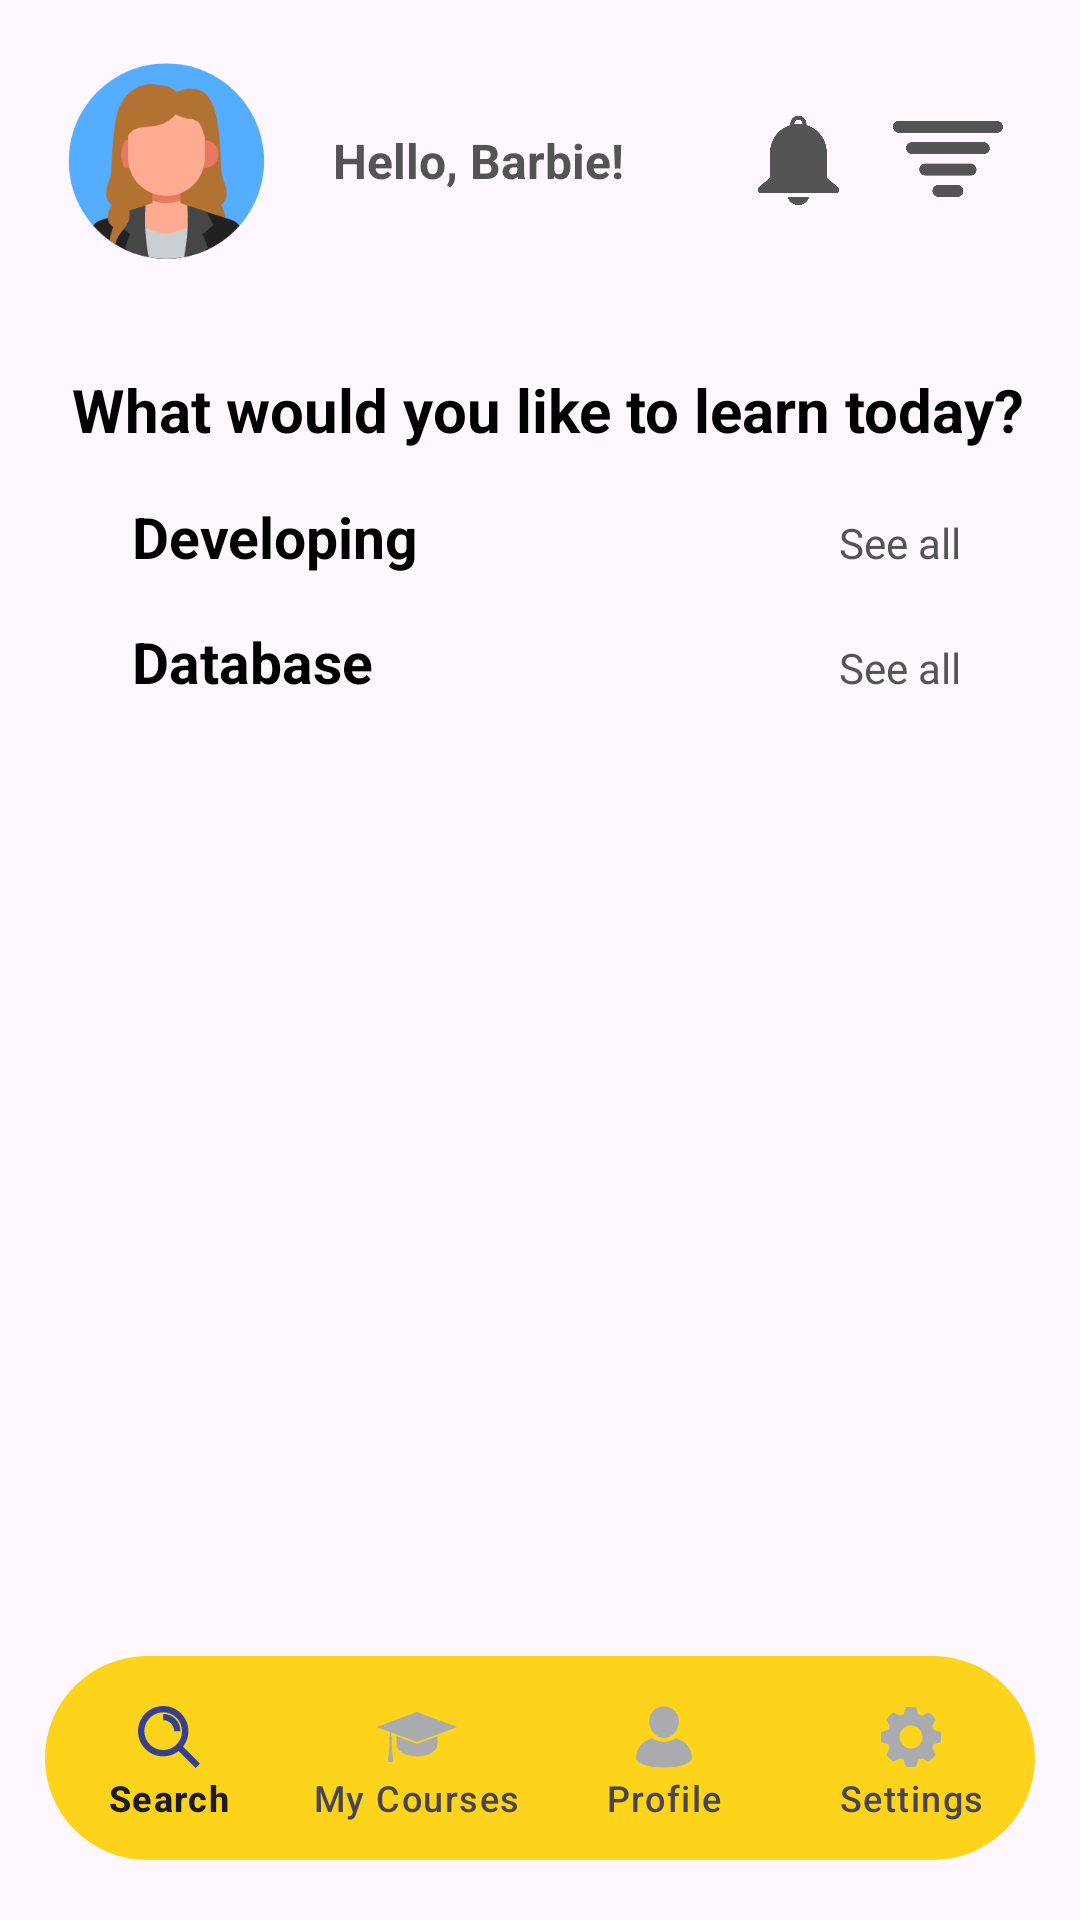

Layout XML and referenced resources for this Android screen:
<!-- AndroidManifest.xml: application theme Theme.SparkScholar -->
<!-- res/layout/activity_dashboard.xml -->
<?xml version="1.0" encoding="utf-8"?>
<androidx.constraintlayout.widget.ConstraintLayout xmlns:android="http://schemas.android.com/apk/res/android"
    xmlns:app="http://schemas.android.com/apk/res-auto"
    xmlns:tools="http://schemas.android.com/tools"
    android:layout_width="match_parent"
    android:layout_height="match_parent"
    tools:context=".Dashboard">

    <ScrollView
        android:id="@+id/scrollView2"
        android:layout_width="match_parent"
        android:layout_height="match_parent"
        app:layout_constraintBottom_toBottomOf="parent"
        app:layout_constraintEnd_toEndOf="parent"
        app:layout_constraintStart_toStartOf="parent"
        app:layout_constraintTop_toTopOf="parent">

        <LinearLayout
            android:layout_width="match_parent"
            android:layout_height="match_parent"
            android:orientation="vertical"
            android:paddingBottom="80dp">

            <androidx.constraintlayout.widget.ConstraintLayout
                android:layout_width="match_parent"
                android:layout_height="match_parent">

                <ImageView
                    android:id="@+id/profile"
                    android:layout_width="112dp"
                    android:layout_height="107dp"
                    android:layout_marginEnd="265dp"
                    android:scaleType="centerCrop"
                    android:src="@drawable/profile"
                    app:layout_constraintBottom_toBottomOf="parent"
                    app:layout_constraintEnd_toEndOf="parent"
                    app:layout_constraintHorizontal_bias="0.062"
                    app:layout_constraintStart_toStartOf="parent"
                    app:layout_constraintTop_toTopOf="parent"
                    app:layout_constraintVertical_bias="0.0" />

                <TextView
                    android:id="@+id/greeting"
                    android:layout_width="wrap_content"
                    android:layout_height="wrap_content"
                    android:fontFamily="sans-serif"
                    android:text="Hello, Barbie!"
                    android:textColor="#545454"
                    android:textSize="16sp"
                    android:textStyle="bold"
                    app:layout_constraintBottom_toBottomOf="parent"
                    app:layout_constraintStart_toEndOf="@+id/profile"
                    app:layout_constraintTop_toTopOf="parent" />

                <ImageButton
                    android:id="@+id/imageButton3"
                    android:layout_width="40dp"
                    android:layout_height="31dp"
                    android:layout_marginEnd="24dp"
                    android:background="@drawable/login_background"
                    android:scaleType="centerCrop"
                    android:src="@drawable/filter"
                    app:layout_constraintBottom_toBottomOf="parent"
                    app:layout_constraintEnd_toEndOf="parent"
                    app:layout_constraintTop_toTopOf="parent"
                    app:layout_constraintVertical_bias="0.492" />

                <ImageButton
                    android:id="@+id/imageButton4"
                    android:layout_width="36dp"
                    android:layout_height="37dp"
                    android:layout_marginEnd="12dp"
                    android:background="@drawable/login_background"
                    android:scaleType="centerCrop"
                    android:src="@drawable/notif"
                    app:layout_constraintBottom_toBottomOf="parent"
                    app:layout_constraintEnd_toStartOf="@+id/imageButton3"
                    app:layout_constraintTop_toTopOf="parent" />

            </androidx.constraintlayout.widget.ConstraintLayout>

            <TextView
                android:id="@+id/textView4"
                android:layout_width="match_parent"
                android:layout_height="wrap_content"
                android:layout_marginStart="24dp"
                android:layout_marginTop="16dp"
                android:fontFamily="sans-serif"
                android:text="What would you like to learn today?"
                android:textColor="@color/black"
                android:textSize="20dp"
                android:textStyle="bold" />

            <LinearLayout
                android:layout_width="match_parent"
                android:layout_height="match_parent"
                android:orientation="horizontal">

                <TextView
                    android:id="@+id/textView15"
                    android:layout_width="61dp"
                    android:layout_height="wrap_content"
                    android:layout_marginStart="44dp"
                    android:layout_marginTop="16dp"
                    android:layout_marginEnd="135dp"
                    android:layout_weight="1"
                    android:fontFamily="sans-serif"
                    android:text="Developing"
                    android:textColor="@color/black"
                    android:textSize="19dp"
                    android:textStyle="bold" />

                <TextView
                    android:id="@+id/textView18"
                    android:layout_width="wrap_content"
                    android:layout_height="wrap_content"
                    android:layout_marginTop="16dp"
                    android:layout_weight="1"
                    android:fontFamily="sans-serif"
                    android:text="See all"
                    android:textColor="#545454" />

            </LinearLayout>

            <androidx.recyclerview.widget.RecyclerView
                android:layout_width="match_parent"
                android:layout_height="match_parent"
                android:clipToPadding="false"
                android:paddingEnd="8dp" />

            <LinearLayout
                android:layout_width="match_parent"
                android:layout_height="match_parent"
                android:orientation="horizontal">

                <TextView
                    android:id="@+id/textView16"
                    android:layout_width="61dp"
                    android:layout_height="wrap_content"
                    android:layout_marginStart="44dp"
                    android:layout_marginTop="16dp"
                    android:layout_marginEnd="135dp"
                    android:layout_weight="1"
                    android:fontFamily="sans-serif"
                    android:text="Database"
                    android:textColor="@color/black"
                    android:textSize="19dp"
                    android:textStyle="bold" />

                <TextView
                    android:id="@+id/textView17"
                    android:layout_width="wrap_content"
                    android:layout_height="wrap_content"
                    android:layout_marginTop="16dp"
                    android:layout_weight="1"
                    android:fontFamily="sans-serif"
                    android:text="See all"
                    android:textColor="#545454" />

            </LinearLayout>

            <androidx.recyclerview.widget.RecyclerView
                android:layout_width="match_parent"
                android:layout_height="match_parent"
                android:clipToPadding="false"
                android:paddingEnd="8dp" />


        </LinearLayout>
    </ScrollView>

    <com.google.android.material.bottomnavigation.BottomNavigationView
        android:id="@+id/bottomNavigationView"
        android:layout_width="match_parent"
        android:layout_height="68dp"
        android:layout_alignParentBottom="true"
        android:layout_marginBottom="20dp"
        android:layout_marginStart="15dp"
        android:layout_marginEnd="15dp"
        android:background="@drawable/bottom_bg"
        android:elevation="20dp"
        app:itemIconSize="30dp"
        app:itemIconTint="@drawable/item_selector"
        app:itemRippleColor="@android:color/transparent"
        app:labelVisibilityMode="labeled"
        app:layout_constraintBottom_toBottomOf="@+id/scrollView2"
        app:layout_constraintStart_toStartOf="parent"
        app:menu="@menu/bottom_menu" />


</androidx.constraintlayout.widget.ConstraintLayout>
<!-- resources referenced by this layout -->
<resources>
  <!-- drawable bottom_bg (drawable) -->
  <?xml version="1.0" encoding="utf-8"?>
  <shape xmlns:android="http://schemas.android.com/apk/res/android"
      android:shape="rectangle">
  
      <solid
          android:color="#FED31C"/>
  
      <corners
          android:radius="40dp"/>
  
  
  
  </shape>
  <!-- drawable filter: png bitmap (drawable, 6639 bytes) -->
  <!-- drawable item_selector (drawable) -->
  <?xml version="1.0" encoding="utf-8"?>
  <selector xmlns:android="http://schemas.android.com/apk/res/android">
  
      <item
          android:state_selected="true"
          android:color="#35408e"/>
      <item
          android:state_selected="false"
          android:color="@color/material_dynamic_neutral70"/>
  
  </selector>
  <!-- drawable notif: png bitmap (drawable, 7762 bytes) -->
  <!-- drawable profile: png bitmap (drawable, 16972 bytes) -->
  <style name="Theme.SparkScholar" parent="Base.Theme.SparkScholar" />
  <style name="Base.Theme.SparkScholar" parent="Theme.Material3.DayNight.NoActionBar">
          
          
      </style>
  <!-- not gathered from this repository: default colours our renderer supplied (Android Studio template values) -->
  <color name="black">#FF000000</color>
</resources>
